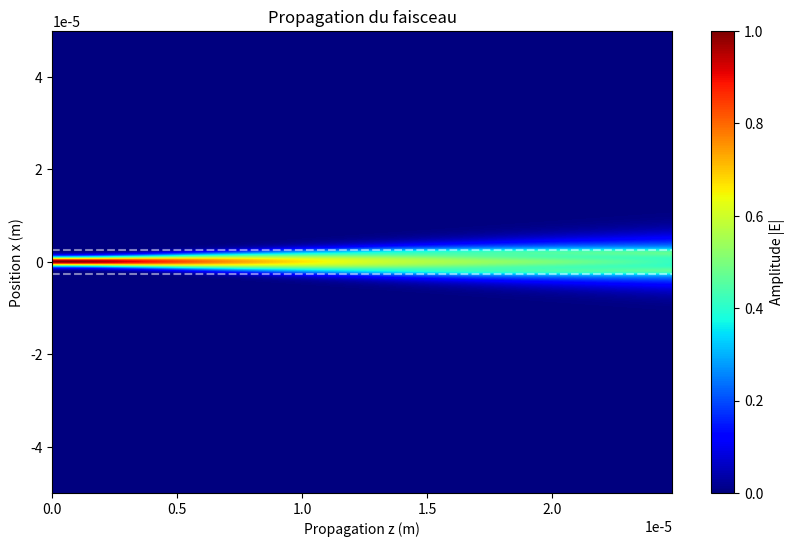
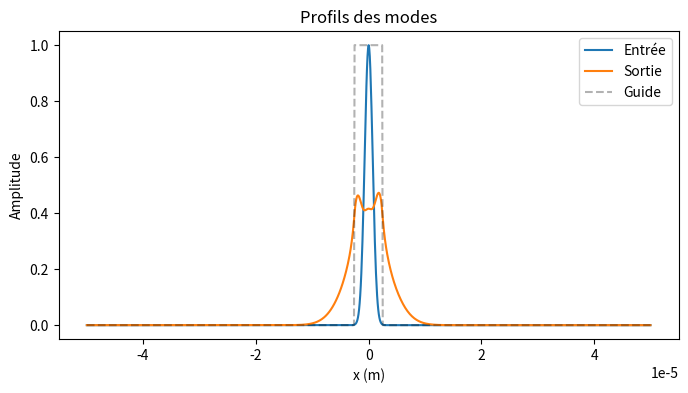

These figures' Python source, in order:
# -*- coding: utf-8 -*-

import numpy as np
from math import pi
import matplotlib.pyplot as plt

largeur = 100.e-6            
w0 = 1.e-6                   
lambd = 633.e-9              
k = 2*pi/lambd               
N = 1001
i = complex(0,1)             

n0 = 1.0                     
n1 = 1.01                    
LargeurGuide = 5.e-6         

LargeurGuidePt = int(N * LargeurGuide / largeur)     
milieu = int((N-1)/2)                                

Lr = (pi*w0**2) / lambd      
facteur = 0.001              
dz = facteur*Lr              

distance = 5 * Lr            
Nb_cellules = int(distance/dz)
z = np.linspace(0, distance, Nb_cellules)

a = -(N-1)/2
b = (N-1)/2
x = np.linspace(a, b, N) * largeur/N
dx = largeur / N

y = np.exp((-x**2)/(w0**2))
Energie_Initiale = np.sum(np.abs(y)**2) * dx

porte = np.zeros(N, dtype=int)
porte[milieu - LargeurGuidePt//2 : milieu + LargeurGuidePt//2] = 1
Lens = np.ones(N, dtype=complex)
Lens[milieu - LargeurGuidePt//2 : milieu + LargeurGuidePt//2] = np.exp(-i * k * dz * ((n1/n0) - 1))

nf = np.linspace(a, b, N)
MFR_dz = np.exp((i/(2*k)) * ((2*pi/largeur)**2) * (nf**2) * dz)
MFR_dz_2 = np.exp((i/(2*k)) * ((2*pi/largeur)**2) * (nf**2) * dz/2)

TABLEAU = np.zeros([N, Nb_cellules], dtype=complex)
TABLEAU[:, 0] = y

Energie_z = np.zeros(Nb_cellules)
Energie_z[0] = Energie_Initiale

Y = np.fft.fftshift(np.fft.fft(y))
Sortie1 = Y * MFR_dz_2

for j in range(1, Nb_cellules):
    Sortie2 = np.fft.ifft(np.fft.ifftshift(Sortie1)) * Lens
    Sortie1 = np.fft.fftshift(np.fft.fft(Sortie2)) * MFR_dz
 
    TABLEAU[:, j] = Sortie2

    Energie_z[j] = np.sum(np.abs(Sortie2)**2) * dx
    
    if j % (Nb_cellules//10) == 0:
        print(f"Calcul : {int(j/Nb_cellules*100)}%")

Sortie_Finale = np.fft.ifft(np.fft.ifftshift(Sortie1))

dx = largeur / N

mask_coeur = (x >= -LargeurGuide/2) & (x <= LargeurGuide/2)

Energie_Total_Entree = np.sum(np.abs(y)**2) * dx
Energie_Coeur_Entree = np.sum(np.abs(y[mask_coeur])**2) * dx
Energie_Total_Sortie = np.sum(np.abs(Sortie_Finale)**2) * dx
Energie_Coeur_Sortie = np.sum(np.abs(Sortie_Finale[mask_coeur])**2) * dx

Confinement = Energie_Coeur_Sortie / Energie_Total_Sortie * 100
Transmission_Coeur = Energie_Coeur_Sortie / Energie_Coeur_Entree * 100


print(f"Transmission cœur à cœur   : {Transmission_Coeur:.2f}%")


plt.figure(figsize=(10, 6))
plt.imshow(np.abs(TABLEAU), aspect='auto', cmap='jet', 
           extent=[0, distance, x.min(), x.max()], origin='lower')
plt.axhline(LargeurGuide/2, color='w', linestyle='--', alpha=0.5)
plt.axhline(-LargeurGuide/2, color='w', linestyle='--', alpha=0.5)
plt.xlabel('Propagation z (m)')
plt.ylabel('Position x (m)')
plt.title('Propagation du faisceau')
plt.colorbar(label='Amplitude |E|')
plt.show()

plt.figure(figsize=(8, 4))
plt.plot(x, np.abs(y), label='Entrée')
plt.plot(x, np.abs(Sortie_Finale), label='Sortie')
plt.plot(x, porte * np.max(np.abs(y)), 'k--', alpha=0.3, label='Guide')
plt.xlabel('x (m)')
plt.ylabel('Amplitude')
plt.legend()
plt.title('Profils des modes')

plt.show()
